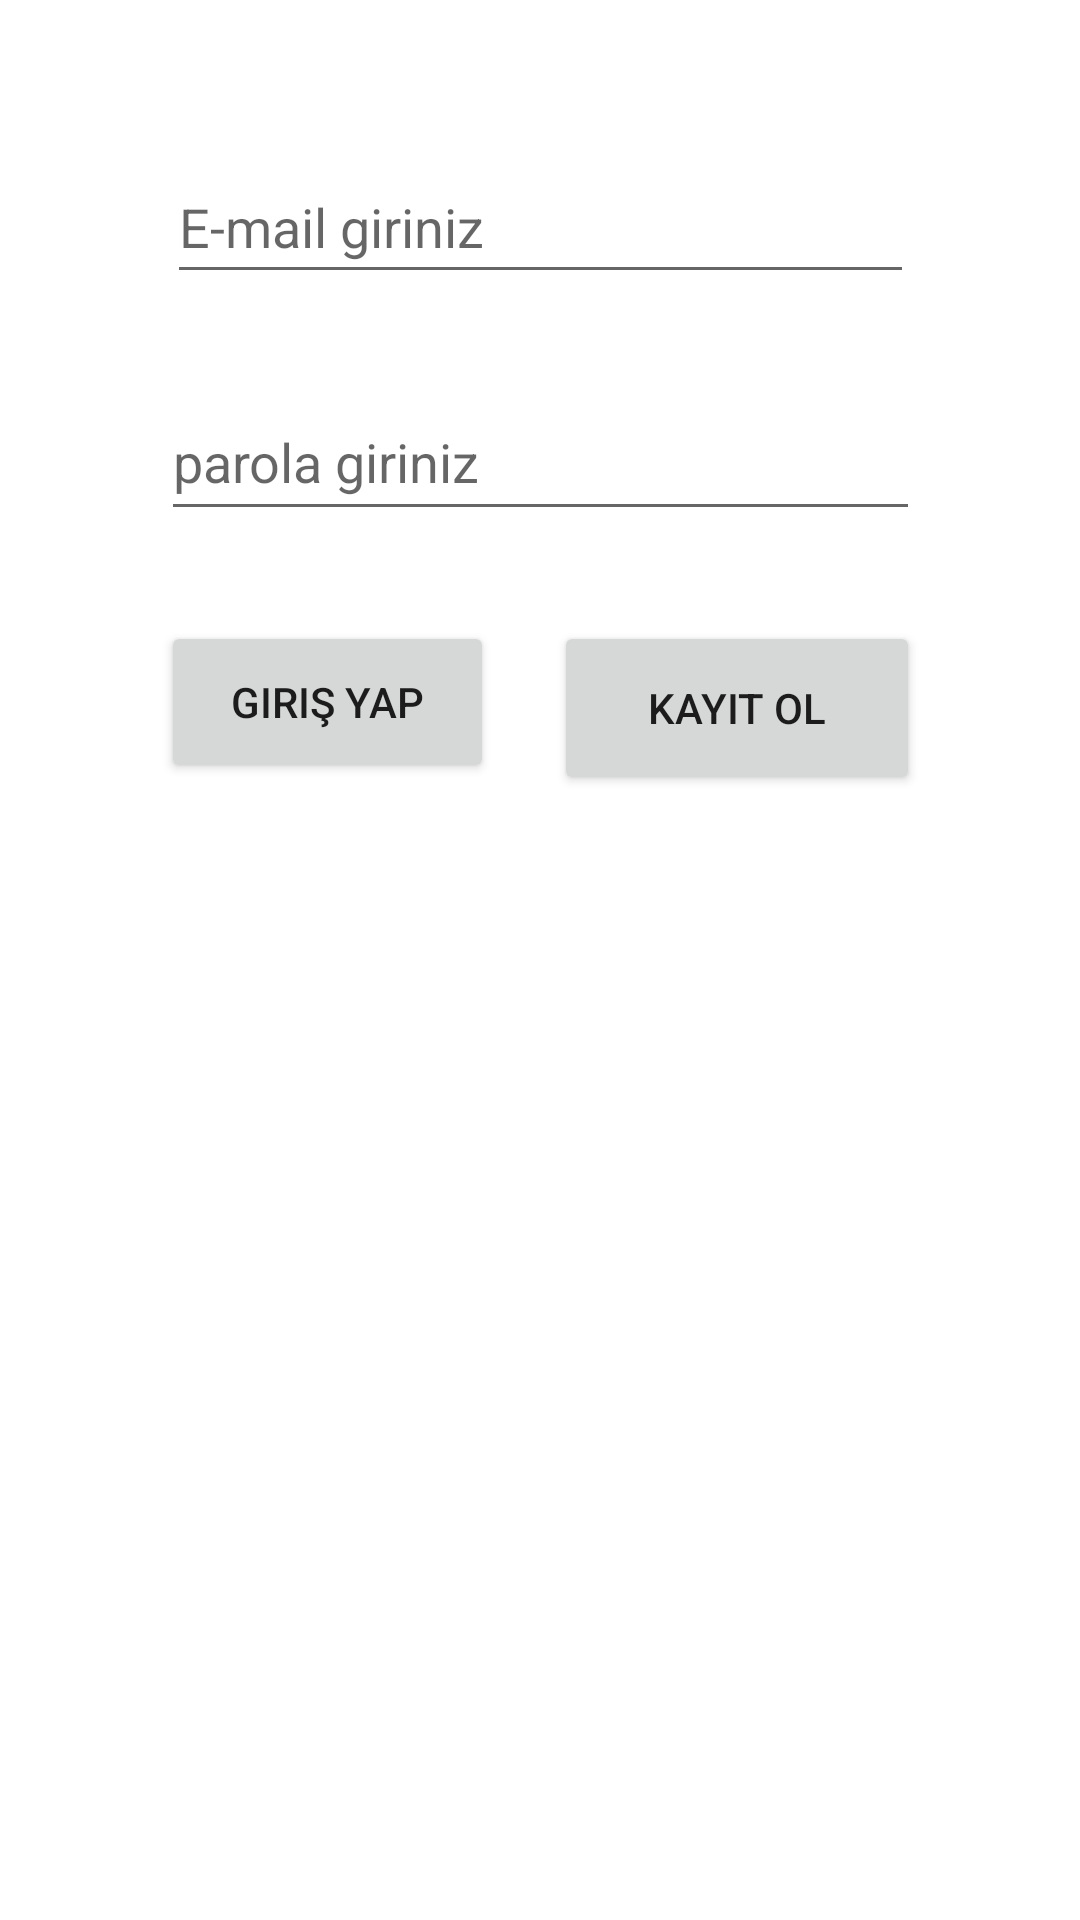

Here is an Android app screen rendered from its layout file. Give the layout XML and the strings, colors and styles it references.
<!-- AndroidManifest.xml: application theme Theme.FirebaseInstagramclone -->
<!-- res/layout/activity_main.xml -->
<?xml version="1.0" encoding="utf-8"?>
<androidx.constraintlayout.widget.ConstraintLayout xmlns:android="http://schemas.android.com/apk/res/android"
    xmlns:app="http://schemas.android.com/apk/res-auto"
    xmlns:tools="http://schemas.android.com/tools"
    android:layout_width="match_parent"
    android:layout_height="match_parent"
    tools:context=".view.MainActivity">

    <EditText
        android:id="@+id/emailtext"
        android:layout_width="249dp"
        android:layout_height="48dp"
        android:layout_marginTop="50dp"
        android:ems="10"
        android:hint="E-mail giriniz"
        android:inputType="textPersonName"
        app:layout_constraintEnd_toEndOf="parent"
        app:layout_constraintStart_toStartOf="parent"
        app:layout_constraintTop_toTopOf="parent" />

    <EditText
        android:id="@+id/passwordtext"
        android:layout_width="253dp"
        android:layout_height="49dp"
        android:layout_marginTop="30dp"
        android:ems="10"
        android:hint="parola giriniz"
        android:inputType="textPassword"
        app:layout_constraintEnd_toEndOf="parent"
        app:layout_constraintStart_toStartOf="parent"
        app:layout_constraintTop_toBottomOf="@+id/emailtext" />

    <Button
        android:id="@+id/button"
        android:layout_width="111dp"
        android:layout_height="54dp"
        android:layout_marginTop="30dp"
        android:onClick="giris"
        android:text="giriş yap"
        app:layout_constraintStart_toStartOf="@+id/passwordtext"
        app:layout_constraintTop_toBottomOf="@+id/passwordtext" />

    <Button
        android:id="@+id/button2"
        android:layout_width="122dp"
        android:layout_height="58dp"
        android:layout_marginTop="30dp"
        android:onClick="kayit"
        android:text="Kayıt ol"
        app:layout_constraintEnd_toEndOf="@+id/passwordtext"
        app:layout_constraintTop_toBottomOf="@+id/passwordtext" />
</androidx.constraintlayout.widget.ConstraintLayout>
<!-- resources referenced by this layout -->
<resources>
  <style name="Theme.FirebaseInstagramclone" parent="Theme.MaterialComponents.DayNight.DarkActionBar">
          
          <item name="colorPrimary">@color/purple_500</item>
          <item name="colorPrimaryVariant">@color/purple_700</item>
          <item name="colorOnPrimary">@color/white</item>
          
          <item name="colorSecondary">@color/teal_200</item>
          <item name="colorSecondaryVariant">@color/teal_700</item>
          <item name="colorOnSecondary">@color/black</item>
          
          <item name="android:statusBarColor">?attr/colorPrimaryVariant</item>
          
      </style>
  <!-- not gathered from this repository: default colours our renderer supplied (Android Studio template values) -->
  <color name="purple_500">#FF6200EE</color>
  <color name="purple_700">#FF3700B3</color>
  <color name="teal_200">#FF03DAC5</color>
  <color name="teal_700">#FF018786</color>
  <color name="black">#FF000000</color>
  <color name="white">#FFFFFFFF</color>
</resources>
